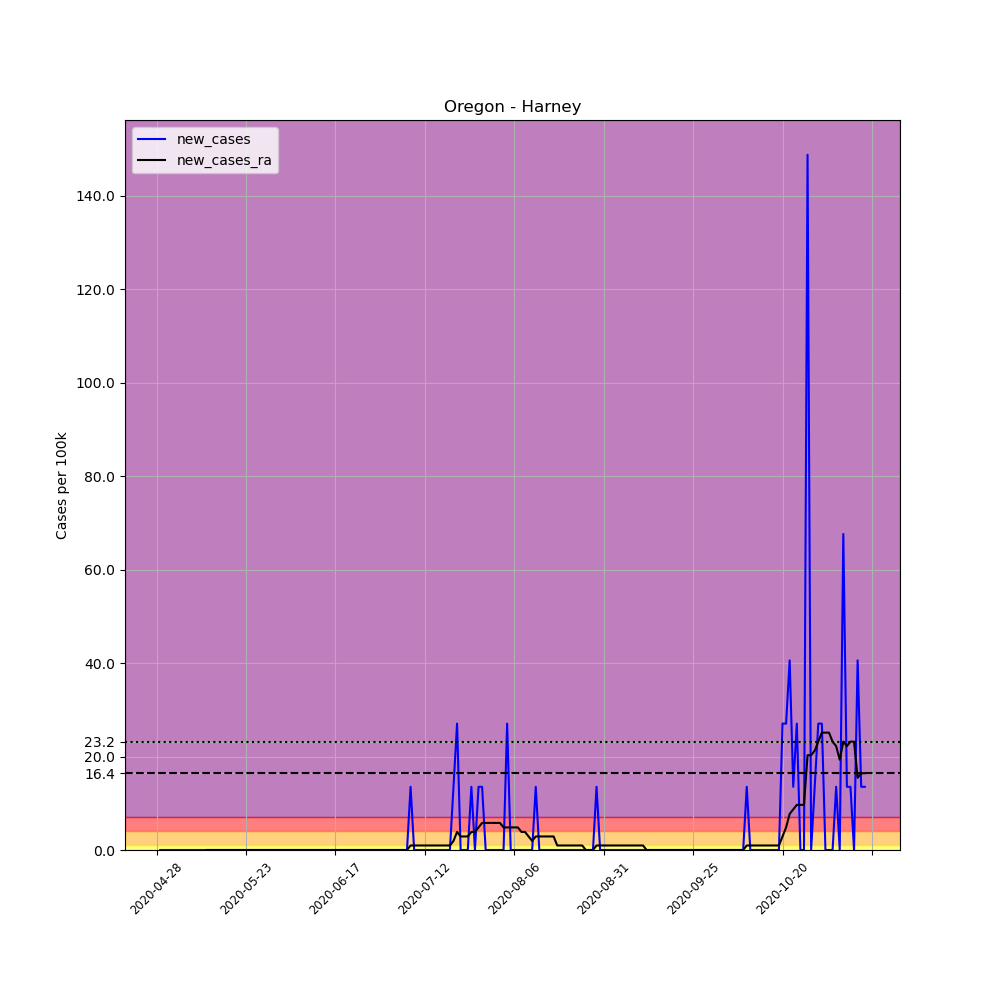

Source data for this figure (header and first rows):
, date, county, state, fips, cases, deaths, COUNTY, STNAME, CTYNAME, POPESTIMATE2019, per_100k, new_cases, new_cases_ra
652438, 2020-04-28, Harney, Oregon, 41025, 1, 0, 25, Oregon, Harney, 7393, 13.53, , 
652439, 2020-04-29, Harney, Oregon, 41025, 1, 0, 25, Oregon, Harney, 7393, 13.53, 0.0, 
652440, 2020-04-30, Harney, Oregon, 41025, 1, 0, 25, Oregon, Harney, 7393, 13.53, 0.0, 
652441, 2020-05-01, Harney, Oregon, 41025, 1, 0, 25, Oregon, Harney, 7393, 13.53, 0.0, 
652442, 2020-05-02, Harney, Oregon, 41025, 1, 0, 25, Oregon, Harney, 7393, 13.53, 0.0, 
652443, 2020-05-03, Harney, Oregon, 41025, 1, 0, 25, Oregon, Harney, 7393, 13.53, 0.0, 
652444, 2020-05-04, Harney, Oregon, 41025, 1, 0, 25, Oregon, Harney, 7393, 13.53, 0.0, 
652445, 2020-05-05, Harney, Oregon, 41025, 1, 0, 25, Oregon, Harney, 7393, 13.53, 0.0, 
652446, 2020-05-06, Harney, Oregon, 41025, 1, 0, 25, Oregon, Harney, 7393, 13.53, 0.0, 
652447, 2020-05-07, Harney, Oregon, 41025, 1, 0, 25, Oregon, Harney, 7393, 13.53, 0.0, 
652448, 2020-05-08, Harney, Oregon, 41025, 1, 0, 25, Oregon, Harney, 7393, 13.53, 0.0, 
652449, 2020-05-09, Harney, Oregon, 41025, 1, 0, 25, Oregon, Harney, 7393, 13.53, 0.0, 
652450, 2020-05-10, Harney, Oregon, 41025, 1, 0, 25, Oregon, Harney, 7393, 13.53, 0.0, 
652451, 2020-05-11, Harney, Oregon, 41025, 1, 0, 25, Oregon, Harney, 7393, 13.53, 0.0, 
652452, 2020-05-12, Harney, Oregon, 41025, 1, 0, 25, Oregon, Harney, 7393, 13.53, 0.0, 0.0
652453, 2020-05-13, Harney, Oregon, 41025, 1, 0, 25, Oregon, Harney, 7393, 13.53, 0.0, 0.0
652454, 2020-05-14, Harney, Oregon, 41025, 1, 0, 25, Oregon, Harney, 7393, 13.53, 0.0, 0.0
652455, 2020-05-15, Harney, Oregon, 41025, 1, 0, 25, Oregon, Harney, 7393, 13.53, 0.0, 0.0
652456, 2020-05-16, Harney, Oregon, 41025, 1, 0, 25, Oregon, Harney, 7393, 13.53, 0.0, 0.0
652457, 2020-05-17, Harney, Oregon, 41025, 1, 0, 25, Oregon, Harney, 7393, 13.53, 0.0, 0.0
652458, 2020-05-18, Harney, Oregon, 41025, 1, 0, 25, Oregon, Harney, 7393, 13.53, 0.0, 0.0
652459, 2020-05-19, Harney, Oregon, 41025, 1, 0, 25, Oregon, Harney, 7393, 13.53, 0.0, 0.0
652460, 2020-05-20, Harney, Oregon, 41025, 1, 0, 25, Oregon, Harney, 7393, 13.53, 0.0, 0.0
652461, 2020-05-21, Harney, Oregon, 41025, 1, 0, 25, Oregon, Harney, 7393, 13.53, 0.0, 0.0
652462, 2020-05-22, Harney, Oregon, 41025, 1, 0, 25, Oregon, Harney, 7393, 13.53, 0.0, 0.0
652463, 2020-05-23, Harney, Oregon, 41025, 1, 0, 25, Oregon, Harney, 7393, 13.53, 0.0, 0.0
652464, 2020-05-24, Harney, Oregon, 41025, 1, 0, 25, Oregon, Harney, 7393, 13.53, 0.0, 0.0
652465, 2020-05-25, Harney, Oregon, 41025, 1, 0, 25, Oregon, Harney, 7393, 13.53, 0.0, 0.0
652466, 2020-05-26, Harney, Oregon, 41025, 1, 0, 25, Oregon, Harney, 7393, 13.53, 0.0, 0.0
652467, 2020-05-27, Harney, Oregon, 41025, 1, 0, 25, Oregon, Harney, 7393, 13.53, 0.0, 0.0
652468, 2020-05-28, Harney, Oregon, 41025, 1, 0, 25, Oregon, Harney, 7393, 13.53, 0.0, 0.0
652469, 2020-05-29, Harney, Oregon, 41025, 1, 0, 25, Oregon, Harney, 7393, 13.53, 0.0, 0.0
652470, 2020-05-30, Harney, Oregon, 41025, 1, 0, 25, Oregon, Harney, 7393, 13.53, 0.0, 0.0
652471, 2020-05-31, Harney, Oregon, 41025, 1, 0, 25, Oregon, Harney, 7393, 13.53, 0.0, 0.0
652472, 2020-06-01, Harney, Oregon, 41025, 1, 0, 25, Oregon, Harney, 7393, 13.53, 0.0, 0.0
652473, 2020-06-02, Harney, Oregon, 41025, 1, 0, 25, Oregon, Harney, 7393, 13.53, 0.0, 0.0
652474, 2020-06-03, Harney, Oregon, 41025, 1, 0, 25, Oregon, Harney, 7393, 13.53, 0.0, 0.0
652475, 2020-06-04, Harney, Oregon, 41025, 1, 0, 25, Oregon, Harney, 7393, 13.53, 0.0, 0.0
652476, 2020-06-05, Harney, Oregon, 41025, 1, 0, 25, Oregon, Harney, 7393, 13.53, 0.0, 0.0
652477, 2020-06-06, Harney, Oregon, 41025, 1, 0, 25, Oregon, Harney, 7393, 13.53, 0.0, 0.0
652478, 2020-06-07, Harney, Oregon, 41025, 1, 0, 25, Oregon, Harney, 7393, 13.53, 0.0, 0.0
652479, 2020-06-08, Harney, Oregon, 41025, 1, 0, 25, Oregon, Harney, 7393, 13.53, 0.0, 0.0
652480, 2020-06-09, Harney, Oregon, 41025, 1, 0, 25, Oregon, Harney, 7393, 13.53, 0.0, 0.0
652481, 2020-06-10, Harney, Oregon, 41025, 1, 0, 25, Oregon, Harney, 7393, 13.53, 0.0, 0.0
652482, 2020-06-11, Harney, Oregon, 41025, 1, 0, 25, Oregon, Harney, 7393, 13.53, 0.0, 0.0
652483, 2020-06-12, Harney, Oregon, 41025, 1, 0, 25, Oregon, Harney, 7393, 13.53, 0.0, 0.0
652484, 2020-06-13, Harney, Oregon, 41025, 1, 0, 25, Oregon, Harney, 7393, 13.53, 0.0, 0.0
652485, 2020-06-14, Harney, Oregon, 41025, 1, 0, 25, Oregon, Harney, 7393, 13.53, 0.0, 0.0
652486, 2020-06-15, Harney, Oregon, 41025, 1, 0, 25, Oregon, Harney, 7393, 13.53, 0.0, 0.0
652487, 2020-06-16, Harney, Oregon, 41025, 1, 0, 25, Oregon, Harney, 7393, 13.53, 0.0, 0.0
652488, 2020-06-17, Harney, Oregon, 41025, 1, 0, 25, Oregon, Harney, 7393, 13.53, 0.0, 0.0
652489, 2020-06-18, Harney, Oregon, 41025, 1, 0, 25, Oregon, Harney, 7393, 13.53, 0.0, 0.0
652490, 2020-06-19, Harney, Oregon, 41025, 1, 0, 25, Oregon, Harney, 7393, 13.53, 0.0, 0.0
652491, 2020-06-20, Harney, Oregon, 41025, 1, 0, 25, Oregon, Harney, 7393, 13.53, 0.0, 0.0
652492, 2020-06-21, Harney, Oregon, 41025, 1, 0, 25, Oregon, Harney, 7393, 13.53, 0.0, 0.0
652493, 2020-06-22, Harney, Oregon, 41025, 1, 0, 25, Oregon, Harney, 7393, 13.53, 0.0, 0.0
652494, 2020-06-23, Harney, Oregon, 41025, 1, 0, 25, Oregon, Harney, 7393, 13.53, 0.0, 0.0
652495, 2020-06-24, Harney, Oregon, 41025, 1, 0, 25, Oregon, Harney, 7393, 13.53, 0.0, 0.0
652496, 2020-06-25, Harney, Oregon, 41025, 1, 0, 25, Oregon, Harney, 7393, 13.53, 0.0, 0.0
652497, 2020-06-26, Harney, Oregon, 41025, 1, 0, 25, Oregon, Harney, 7393, 13.53, 0.0, 0.0
... 139 more rows
